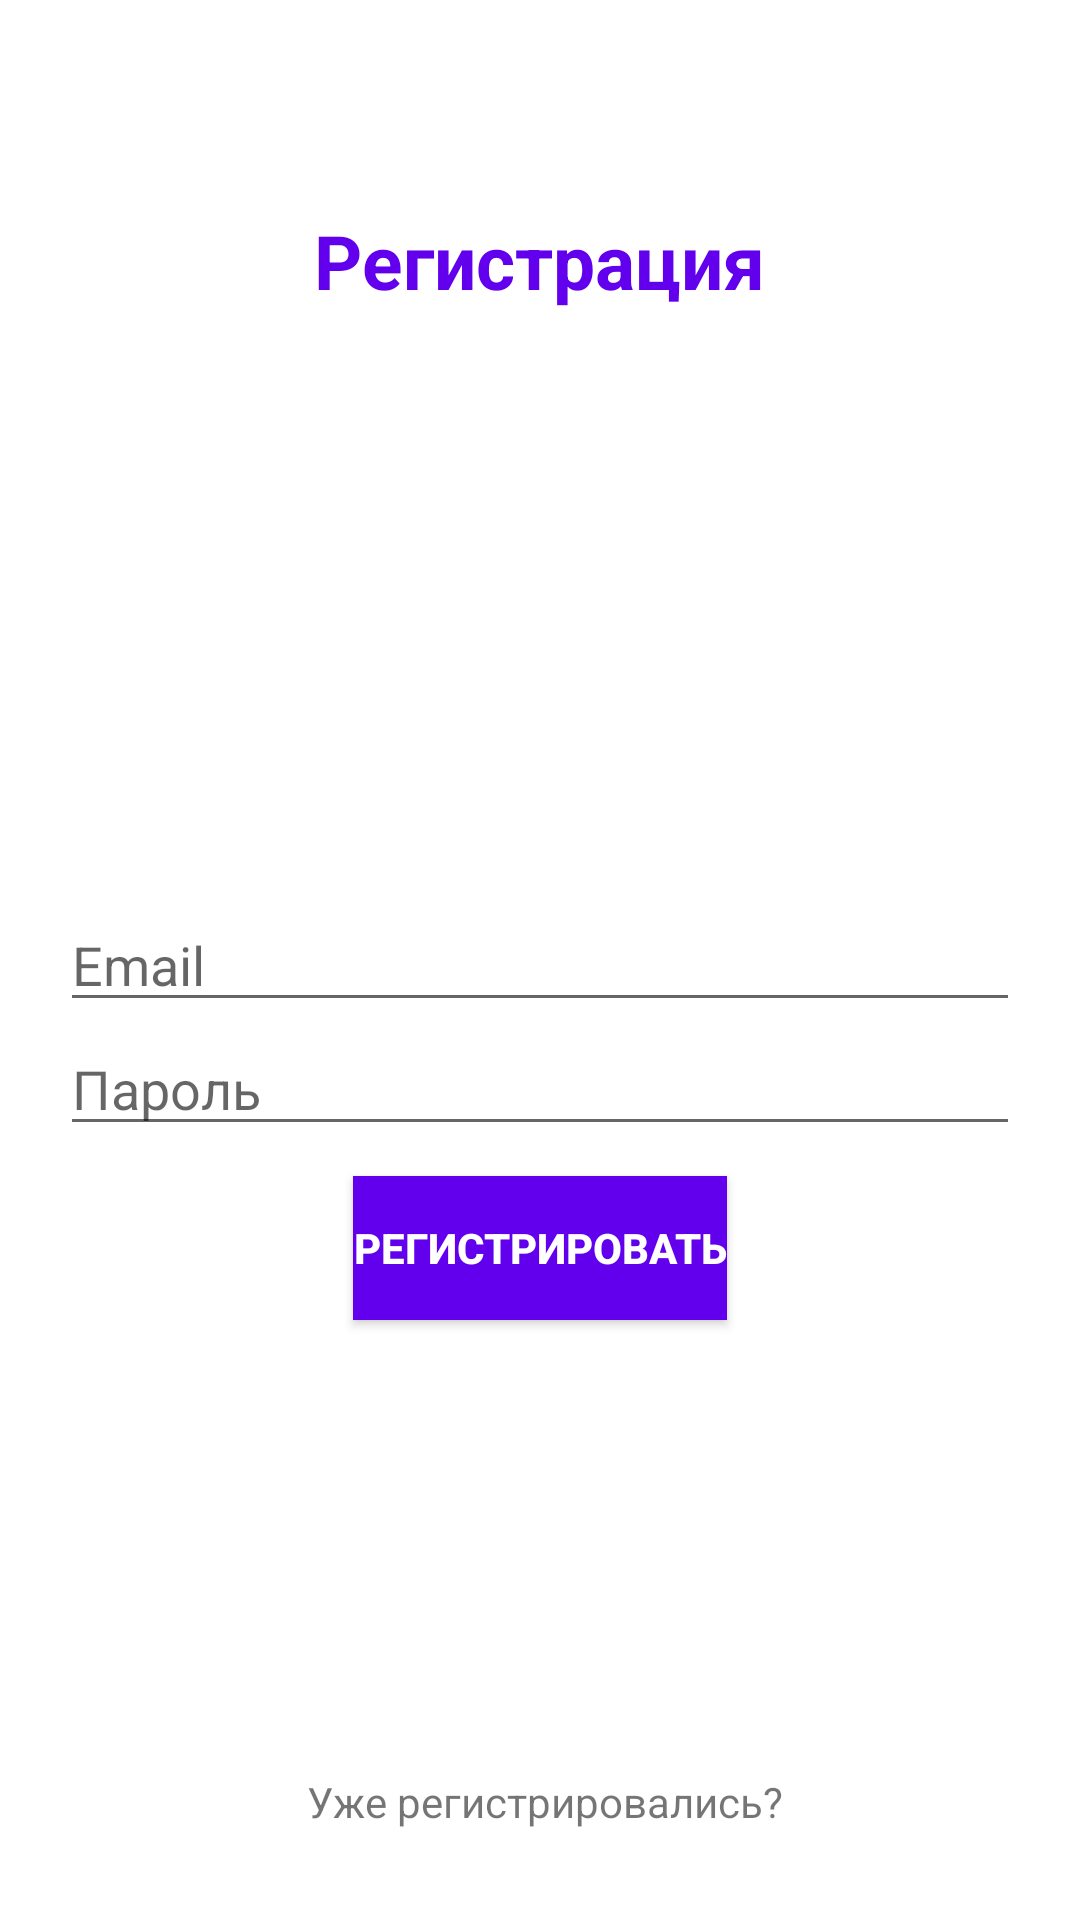

Write the Android layout XML for this screen, with the resource values it uses.
<!-- AndroidManifest.xml: application theme Theme.Car_SharingApp -->
<!-- res/layout/activity_registe.xml -->
<?xml version="1.0" encoding="utf-8"?>
<RelativeLayout xmlns:android="http://schemas.android.com/apk/res/android"
    xmlns:app="http://schemas.android.com/apk/res-auto"
    xmlns:tools="http://schemas.android.com/tools"
    android:layout_width="match_parent"
    android:layout_height="match_parent"
    android:padding="20dp"
    tools:context=".RegisteActivity">
    <TextView
        android:text="Регистрация"
        android:layout_centerHorizontal="true"
        android:layout_marginTop="50dp"
        android:textSize="25dp"
        android:textColor="@color/design_default_color_primary"
        android:textStyle="bold"
        android:layout_width="wrap_content"
        android:layout_height="wrap_content"
        />
    <EditText
        android:id="@+id/register_email"
        android:hint="Email"
        android:inputType="textEmailAddress"
        android:layout_centerInParent="true"
        android:layout_width="match_parent"
        android:layout_height="wrap_content"
        />
    <EditText
        android:id="@+id/register_password"
        android:layout_below="@id/register_email"
        android:hint="Пароль"
        android:inputType="textPassword"
        android:layout_width="match_parent"
        android:layout_height="wrap_content"
        />

    <Button
        android:id="@+id/register_btn"
        android:text="Регистрировать"
        android:layout_marginTop="10sp"
        android:background="@color/design_default_color_primary"
        android:layout_centerHorizontal="true"
        android:layout_below="@id/register_password"
        android:textColor="#ffffff"
        android:textStyle="bold"
        android:layout_width="wrap_content"
        android:layout_height="wrap_content"
        />
    <TextView
        android:id="@+id/already_have_an_account"
        android:layout_alignParentBottom="true"
        android:layout_marginBottom="10sp"
        android:text=" Уже регистрировались?"
        android:layout_centerHorizontal="true"
        android:layout_width="wrap_content"
        android:layout_height="wrap_content"
        />

</RelativeLayout>
<!-- resources referenced by this layout -->
<resources>
  <style name="Theme.Car_SharingApp" parent="Theme.MaterialComponents.DayNight.DarkActionBar">
          
          <item name="colorPrimary">@color/purple_500</item>
          <item name="colorPrimaryVariant">@color/purple_700</item>
          <item name="colorOnPrimary">@color/white</item>
          
          <item name="colorSecondary">@color/teal_200</item>
          <item name="colorSecondaryVariant">@color/teal_700</item>
          <item name="colorOnSecondary">@color/black</item>
          
          <item name="android:statusBarColor" tools:targetApi="l">?attr/colorPrimaryVariant</item>
          
      </style>
  <!-- not gathered from this repository: default colours our renderer supplied (Android Studio template values) -->
  <color name="purple_500">#FF6200EE</color>
  <color name="purple_700">#FF3700B3</color>
  <color name="teal_200">#FF03DAC5</color>
  <color name="teal_700">#FF018786</color>
  <color name="black">#FF000000</color>
  <color name="white">#FFFFFFFF</color>
</resources>
